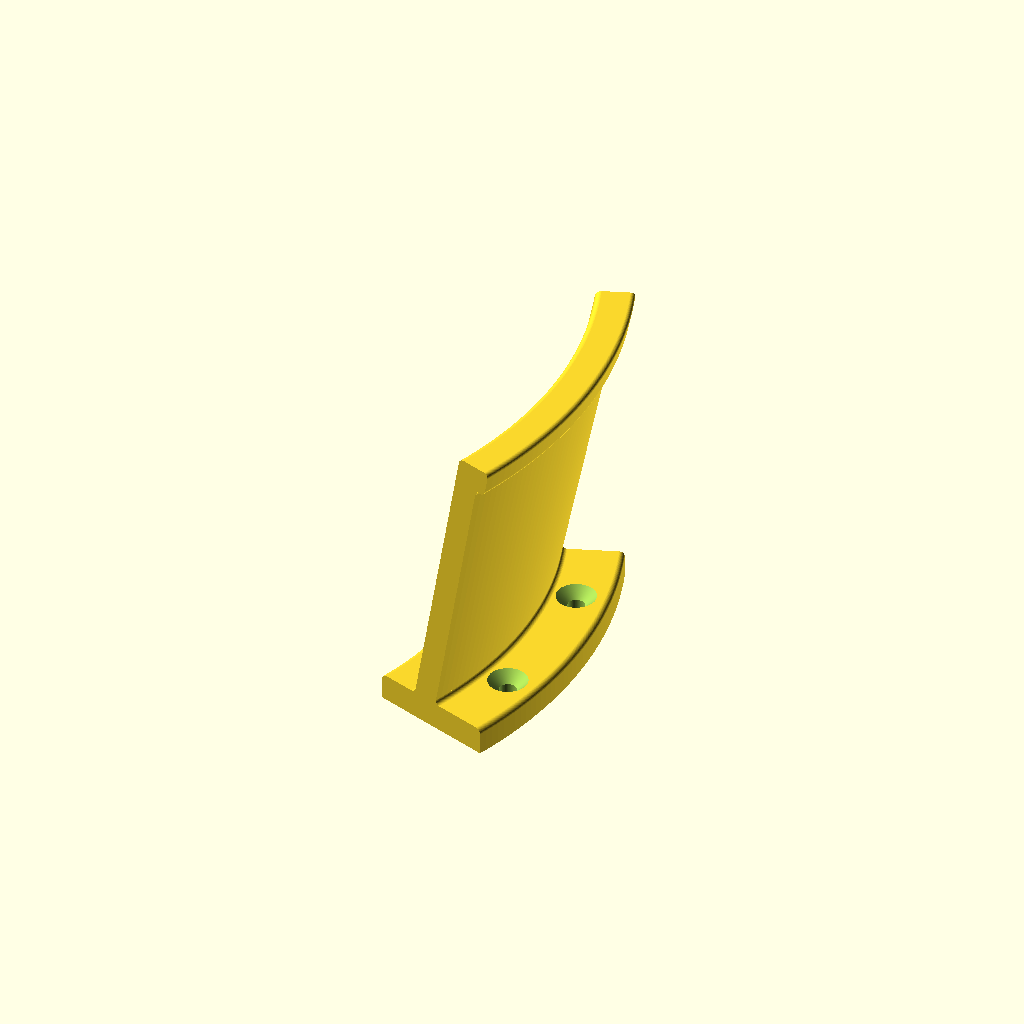
Cell 1 — every parameter at its default value.
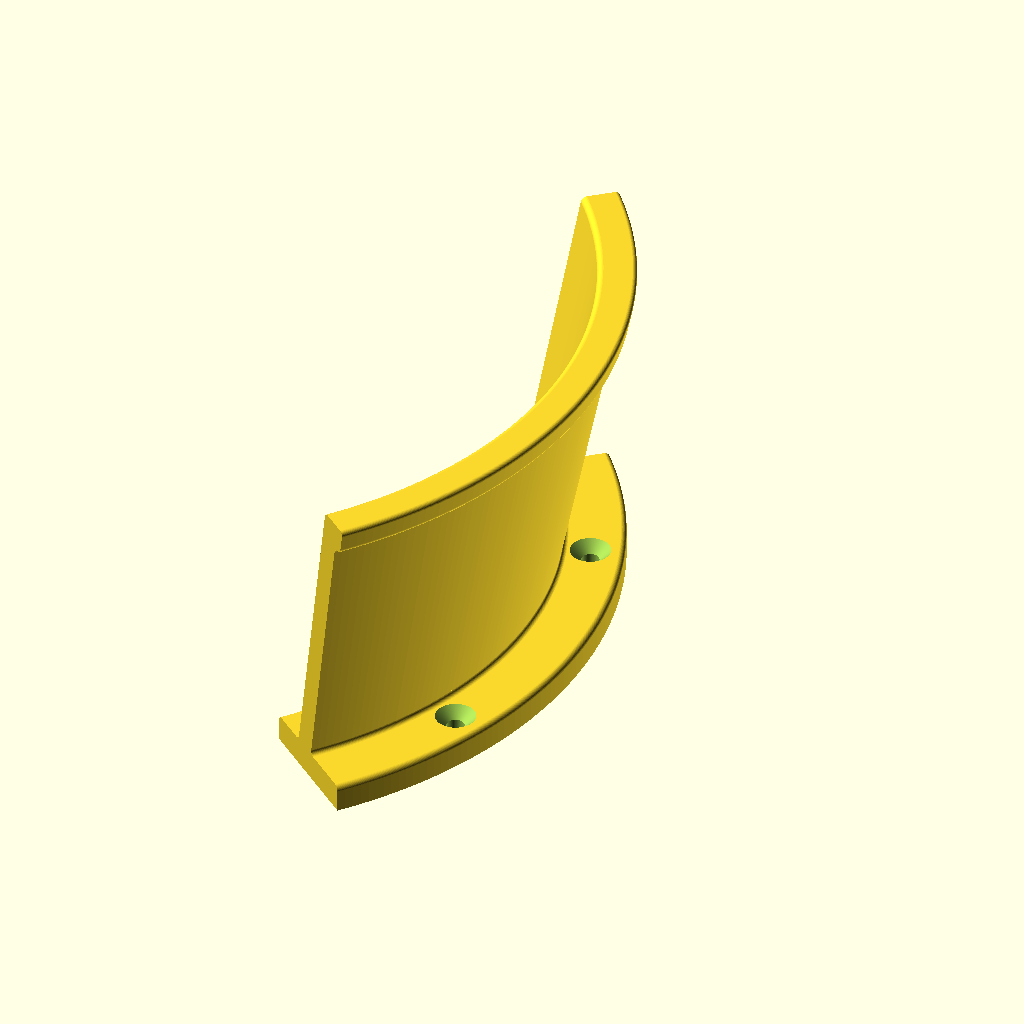
Cell 2: the same model with angle_span = 80.
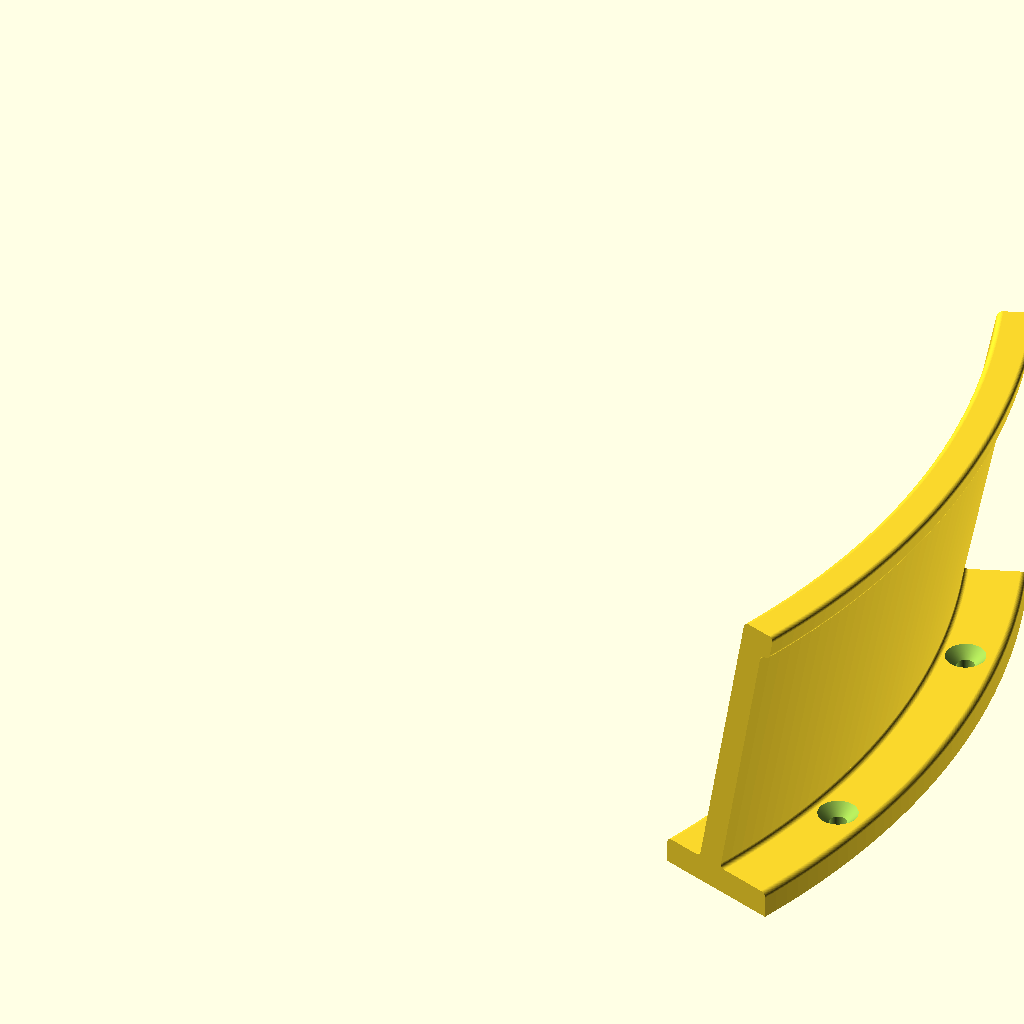
Cell 3 — radius set to 140, the other parameters unchanged.
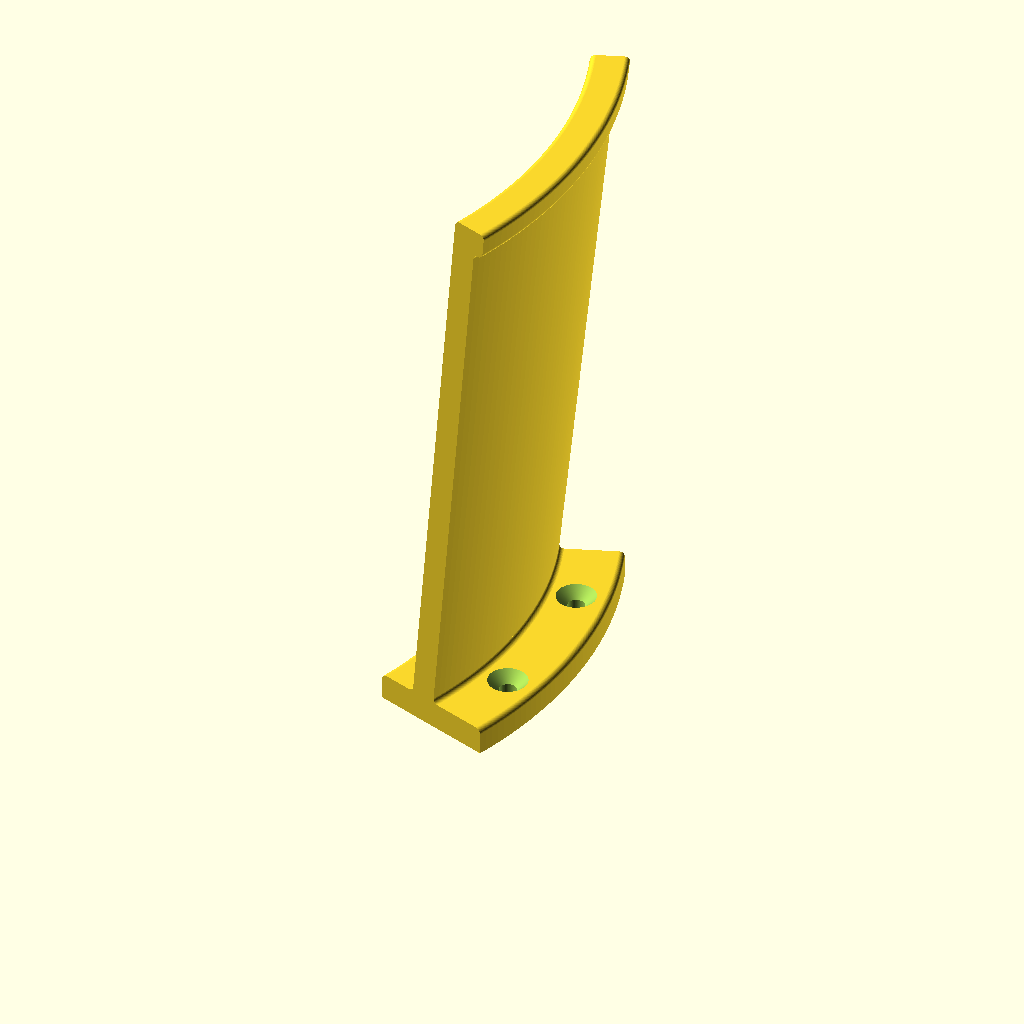
Cell 4: the same model with breadth = 100.
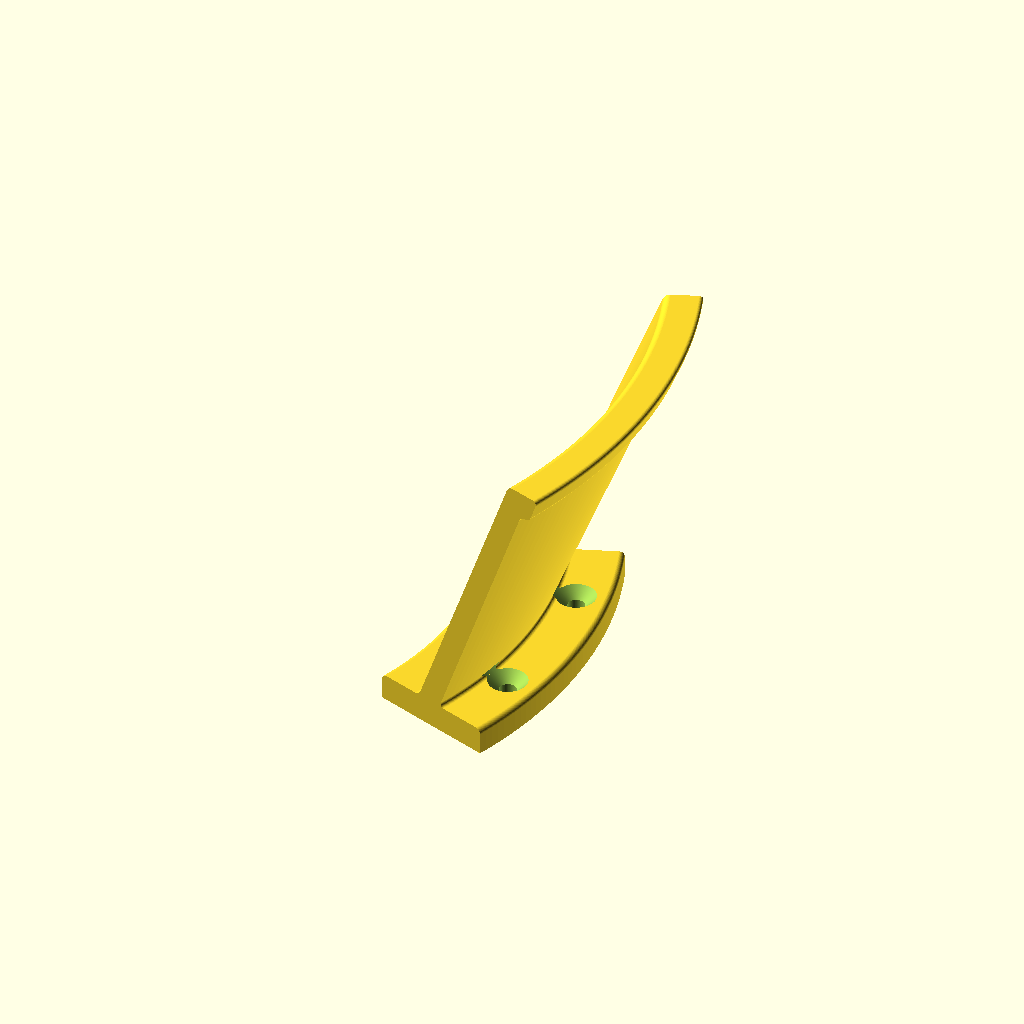
Cell 5 — tilt_shear set to 20, the other parameters unchanged.
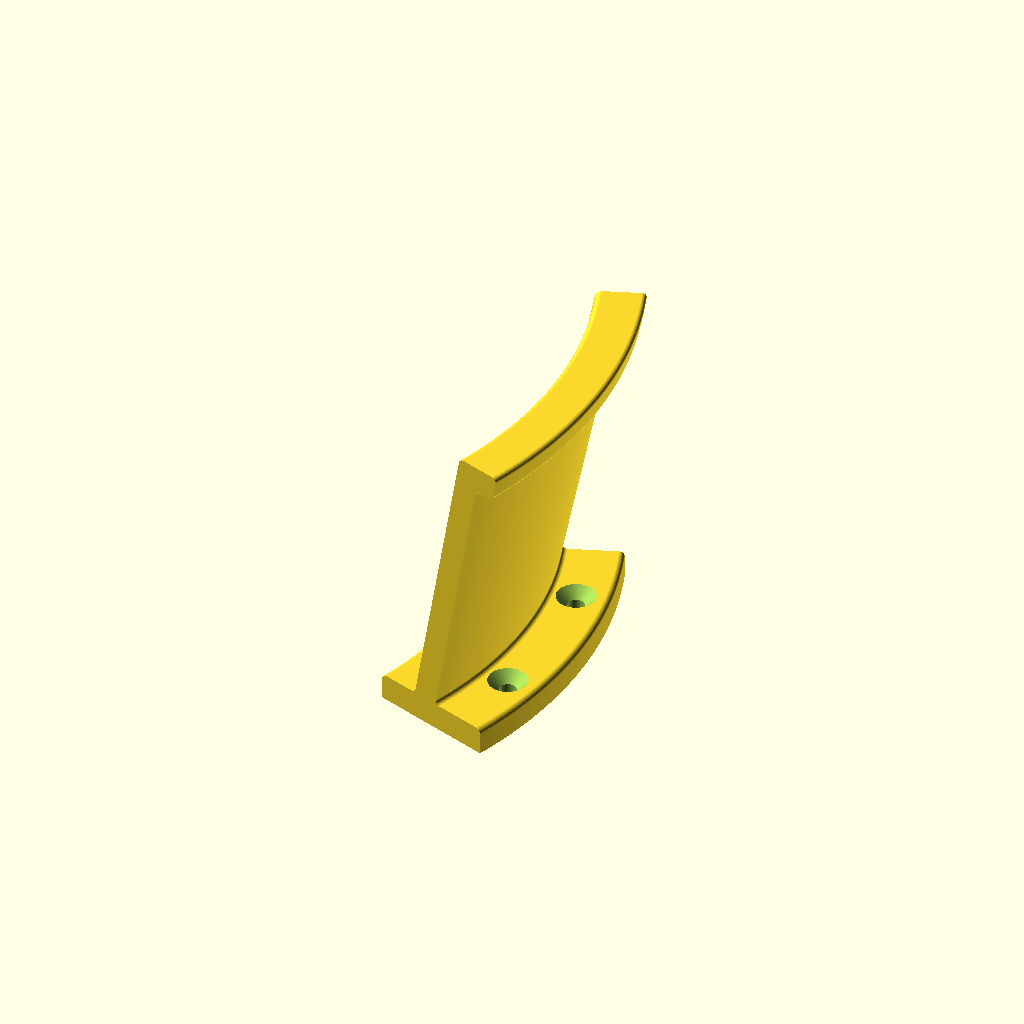
Cell 6: the same model with lip_height = 4.
One fixed orthographic camera (rotation 55°, 0°, 25°; colour scheme Cornfield) for every cell.
Source of the model, my/headphone_hook.scad:
angle_span = 40; //The total curve length (determines the width of the hook).
radius = 70; //The radius of the curve.
breadth = 50; //How far the hook should protrude from the wall (how wide the headphone band is).
tilt_shear = 10; //How much higher the tip is than the wall.
lip_height = 2; //How high the lip at the end of the hook should rise.
plate_lip_height = 12; //How high the lip at the wall side should be.
thickness = 5; //Overall thickness of the model, for strength.
plate_dip_height = 7; //How long the plate at the underside must be.
screw_diameter = 3.2; //Diameter of the screw holes.
screw_countersink = 2; //Extra radius of countersunk screw head.
roundness = 1; //Overall radius of rounded corners and chamfers.
diagonal_lower = thickness; //The diagonal won't extend all the way from corner to corner.
$fa = 1;
$fs = 0.1;

module screw_hole() { //Already moved to correct radius, just rotate around Z.
	translate([radius + thickness + plate_lip_height / 2, 0, 0]) {
		cylinder(r=screw_diameter / 2, h=thickness + 1);
		translate([0, 0, thickness - screw_countersink]) {
			cylinder(r1=screw_diameter / 2, r2=screw_diameter / 2 + screw_countersink + 1, h=screw_countersink + 1); //+1 to prevent clipping and non-manifold stuff.
		}
	}
}

shear = tilt_shear / breadth;
shear_matrix = [
	[1, 0, shear, 0],
	[0, 1, 0, 0],
	[0, 0, 1, 0],
	[0, 0, 0, 1]
];
shear_matrix_2d = [
	[1, shear, 0],
	[0, 1, 0],
	[0, 0, 1]
];

difference() {
	//Everything except the diagonal is a simple rotate extrude.
	rotate([0, 0, -angle_span / 2]) {
		rotate_extrude(angle = angle_span) {
			multmatrix(shear_matrix_2d) {
				//The resting surface.
				translate([radius, 0]) {
					difference() {
						minkowski() {
							translate([roundness, 0]) {
								square([thickness - roundness * 2, breadth - roundness + thickness * 2]);
							}
							circle(r=roundness);
						}
						translate([0, -roundness]) {
							square([thickness, roundness]);
						}
					}
				}
				//Surface chamfering.
				translate([radius - roundness, thickness]) {
					difference() {
						square([thickness + roundness * 2, roundness]);
						translate([0, roundness]) {
							circle(r=roundness);
						}
						translate([thickness + roundness * 2, roundness]) {
							circle(r=roundness);
						}
					}
				}
				//The lip.
				translate([radius + thickness / 2 + roundness, breadth + thickness + roundness]) {
					minkowski() {
						square([thickness / 2 + lip_height - roundness * 2, thickness - roundness * 2]);
						circle(r=roundness);
					}
				}
				//Lip upper chamfering.
				if(lip_height >= roundness * 2) {
					translate([radius + thickness, thickness + breadth - roundness]) {
						difference() {
							square([roundness, roundness]);
							translate([roundness, 0]) {
								circle(r=roundness);
							}
						}
					}
				}
			}
			//The back plate.
			difference() {
				translate([radius - plate_dip_height + roundness, 0]) {
					minkowski() {
						square([plate_dip_height + thickness + plate_lip_height - roundness * 2, thickness - roundness]);
						circle(r=roundness);
					}
				}
				translate([radius - plate_dip_height, -roundness]) {
					square([plate_dip_height + thickness + plate_lip_height, roundness]);
				}
			}
		}
	}
	rotate([0, 0, -angle_span / 4]) {
		screw_hole();
	}
	rotate([0, 0, angle_span / 4]) {
		screw_hole();
	}
}

//Diagonal.
multmatrix(shear_matrix) {
	translate([radius - plate_dip_height + roundness, -thickness / 2, thickness]) {
		difference() {
			cube([plate_dip_height - roundness, thickness, breadth + thickness - roundness]);
			translate([0, -1, -diagonal_lower]) { //-1 to prevent z-fighting in preview.
				rotate([0, -atan((breadth + thickness - roundness) / (plate_dip_height - roundness)), 0]) {
					cube([sqrt(pow((plate_dip_height - roundness), 2) + pow((breadth + thickness - roundness), 2)) + diagonal_lower, thickness + 2, breadth + thickness + diagonal_lower]);
				}
			}
		}
	}
}
Parameter table extracted from the source (name, type, default, range or options):
angle_span: number, default 40
radius: number, default 70
breadth: number, default 50
tilt_shear: number, default 10
lip_height: number, default 2
plate_lip_height: number, default 12
thickness: number, default 5
plate_dip_height: number, default 7
screw_diameter: number, default 3.2
screw_countersink: number, default 2
roundness: number, default 1
